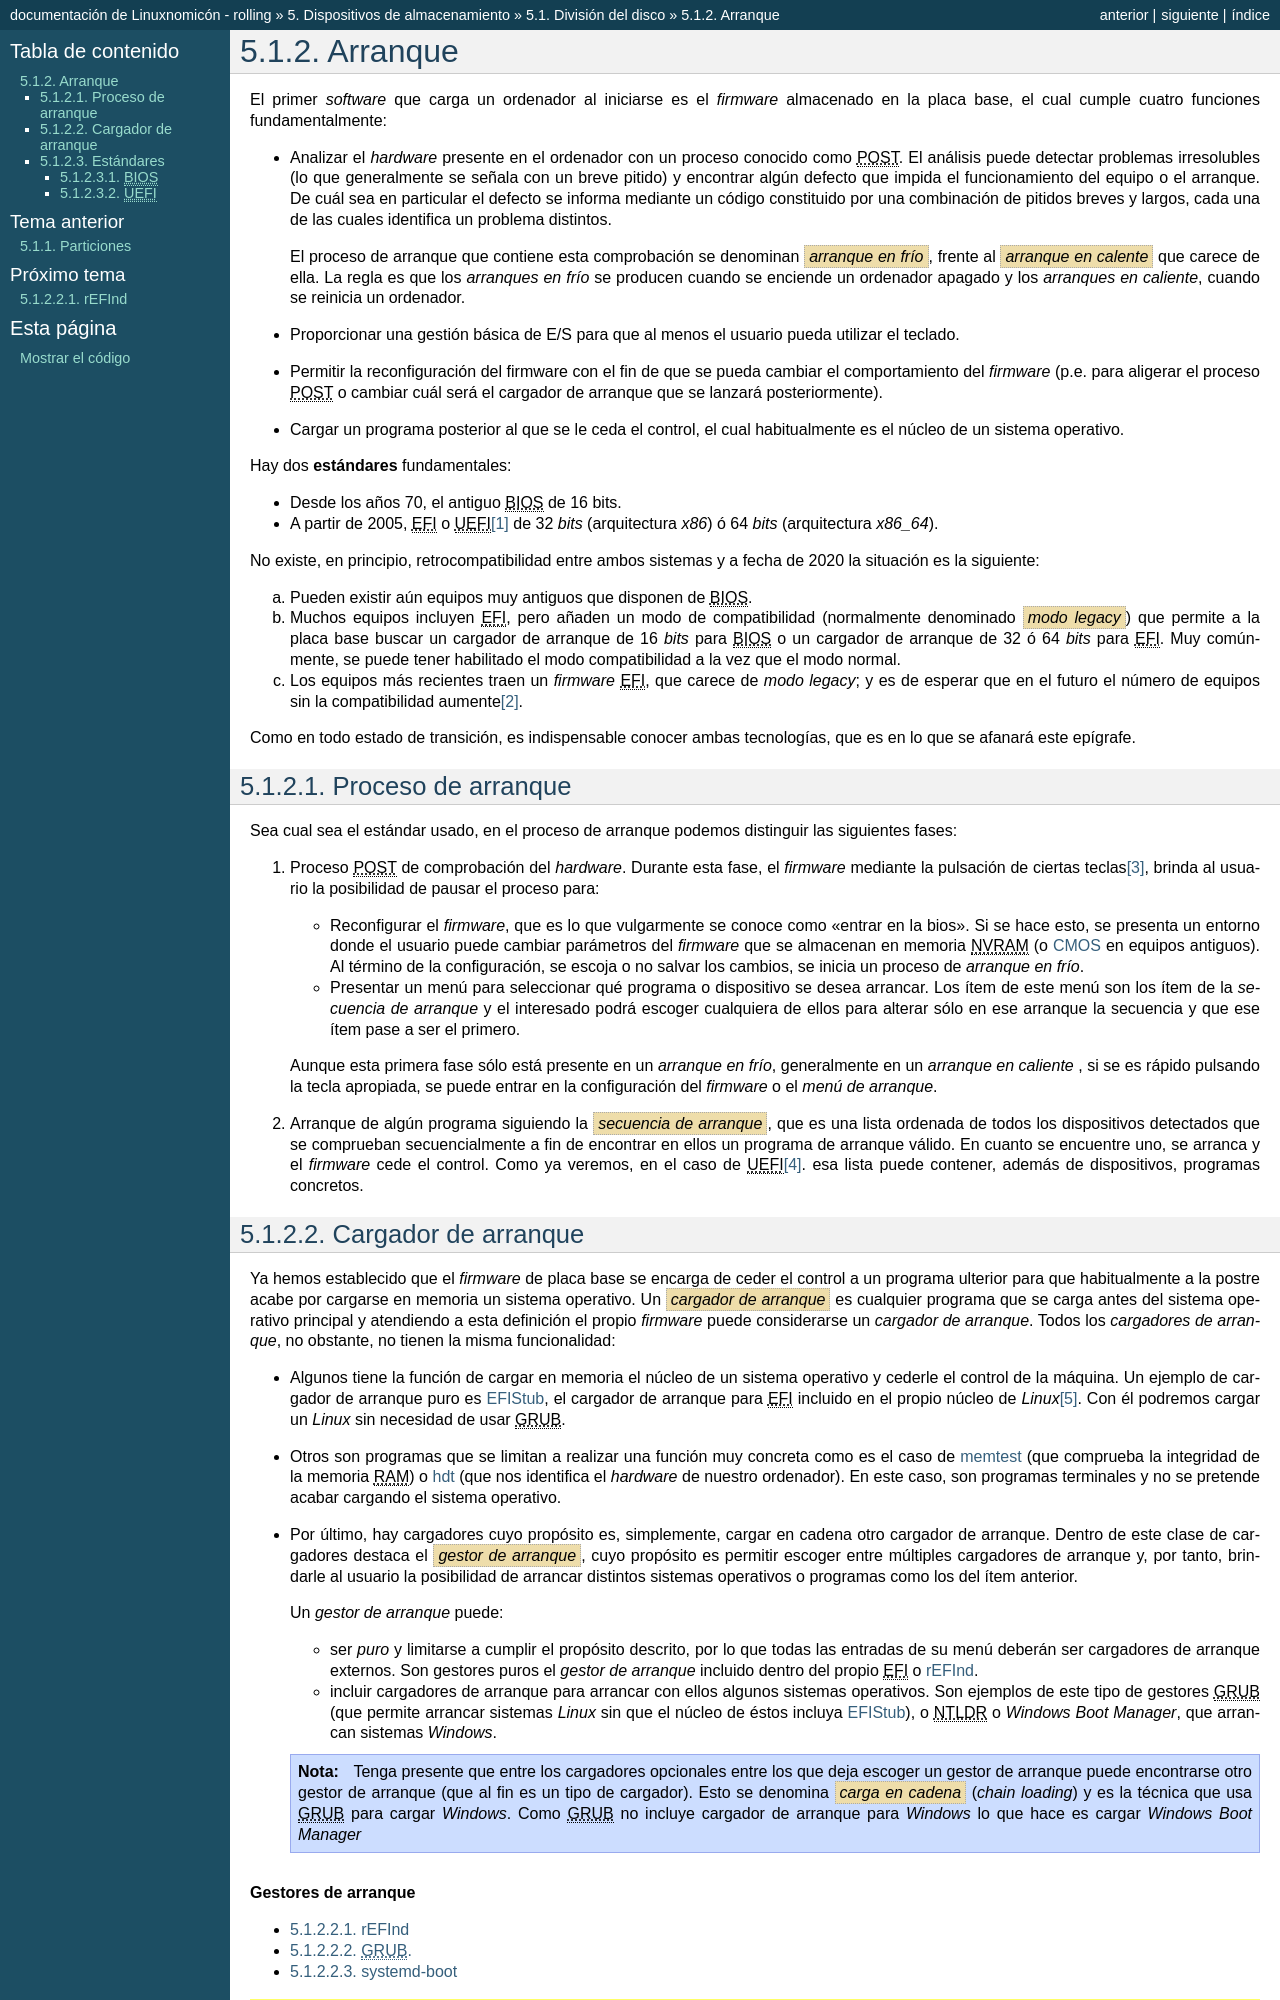

repository: sio2sio2/doc-linux · page: 05.discos/01.division/02.boot.html · generator: sphinx

.. _arranque:

********
Arranque
********
El primer *software* que carga un ordenador al iniciarse es el *firmware*
almacenado en la placa base, el cual cumple cuatro funciones fundamentalmente:

+ Analizar el *hardware* presente en el ordenador con un proceso conocido como
  |POST|. El análisis puede detectar problemas irresolubles (lo que
  generalmente se señala con un breve pitido) y encontrar algún defecto que
  impida el funcionamiento del equipo o el arranque. De cuál sea en particular
  el defecto se informa mediante un código constituido por una combinación de
  pitidos breves y largos, cada una de las cuales identifica un problema
  distintos.

  El proceso de arranque que contiene esta comprobación se denominan
  :dfn:`arranque en frío`, frente al :dfn:`arranque en calente` que carece de
  ella. La regla es que los *arranques en frío* se producen cuando se enciende
  un ordenador apagado y los *arranques en caliente*, cuando se reinicia un
  ordenador.

+ Proporcionar una gestión básica de E/S para que al menos el usuario pueda
  utilizar el teclado.
+ Permitir la reconfiguración del firmware con el fin de que se pueda cambiar el
  comportamiento del *firmware* (p.e. para aligerar el proceso |POST| o
  cambiar cuál será el cargador de arranque que se lanzará posteriormente).
+ Cargar un programa posterior al que se le ceda el control, el cual
  habitualmente es el núcleo de un sistema operativo.

Hay dos **estándares** fundamentales:

- Desde los años 70, el antiguo |BIOS| de 16 bits.
- A partir de 2005, |EFI| o |UEFI|\ [#]_ de 32 *bits* (arquitectura *x86*) ó 64
  *bits* (arquitectura *x86_64*).

No existe, en principio, retrocompatibilidad entre ambos sistemas y a fecha de
2020 la situación es la siguiente:

a. Pueden existir aún equipos muy antiguos que disponen de |BIOS|.
#. Muchos equipos incluyen |EFI|, pero añaden un modo de compatibilidad
   (normalmente denominado :dfn:`modo legacy`) que permite a la placa base
   buscar un cargador de arranque de 16 *bits* para |BIOS| o un
   cargador de arranque de 32 ó 64 *bits* para |EFI|. Muy comúnmente, se puede
   tener habilitado el modo compatibilidad a la vez que el modo normal.
#. Los equipos más recientes traen un *firmware* |EFI|, que carece de *modo
   legacy*; y es de esperar que en el futuro el número de equipos sin la
   compatibilidad aumente\ [#]_.

Como en todo estado de transición, es indispensable conocer ambas tecnologías,
que es en lo que se afanará este epígrafe.

Proceso de arranque
*******************
Sea cual sea el estándar usado, en el proceso de arranque podemos distinguir las
siguientes fases:

#. Proceso |POST| de comprobación del *hardware*. Durante esta fase, el
   *firmware* mediante la pulsación de ciertas teclas\ [#]_, brinda al usuario
   la posibilidad de pausar el proceso para:

   + Reconfigurar el *firmware*, que es lo que vulgarmente se conoce como
     "entrar en la bios". Si se hace esto, se presenta un entorno donde el
     usuario puede cambiar parámetros del *firmware* que se almacenan en memoria
     |NVRAM| (o CMOS_ en equipos antiguos). Al término de la configuración, se
     escoja o no salvar los cambios, se inicia un proceso de *arranque en
     frío*.

   + Presentar un menú para seleccionar qué programa o dispositivo se desea
     arrancar. Los ítem de este menú son los ítem de la *secuencia de arranque*
     y el interesado podrá escoger cualquiera de ellos para alterar sólo en ese
     arranque la secuencia y que ese ítem pase a ser el primero.

   Aunque esta primera fase sólo está presente en un *arranque en frío*,
   generalmente en un *arranque en caliente* , si se es rápido pulsando la tecla
   apropiada, se puede entrar en la configuración del *firmware* o el *menú de
   arranque*.

#. Arranque de algún programa siguiendo la :dfn:`secuencia de arranque`, que es
   una lista ordenada de todos los dispositivos detectados que se comprueban
   secuencialmente a fin de encontrar en ellos un programa de arranque válido.
   En cuanto se encuentre uno, se arranca y el *firmware* cede el control. Como
   ya veremos, en el caso de |UEFI|\ [#]_.  esa lista puede contener, además de
   dispositivos, programas concretos.

.. _boot-loader:

Cargador de arranque
********************
Ya hemos establecido que el *firmware* de placa base se encarga de ceder el
control a un programa ulterior para que habitualmente a la postre acabe por
cargarse en memoria un sistema operativo. Un :dfn:`cargador de arranque` es
cualquier programa que se carga antes del sistema operativo principal y
atendiendo a esta definición el propio *firmware* puede considerarse un
*cargador de arranque*. Todos los *cargadores de arranque*, no obstante, no
tienen la misma funcionalidad:

* Algunos tiene la función de cargar en memoria el núcleo de un sistema
  operativo y cederle el control de la máquina. Un ejemplo de cargador de
  arranque puro es EFIStub_, el cargador de arranque para |EFI| incluido en el
  propio núcleo de *Linux*\ [#]_. Con él podremos cargar un *Linux* sin
  necesidad de usar |GRUB|.

* Otros son programas que se limitan a realizar una función muy concreta como es
  el caso de memtest_ (que comprueba la integridad de la memoria |RAM|) o hdt_
  (que nos identifica el *hardware* de nuestro ordenador). En este caso, son
  programas terminales y no se pretende acabar cargando el sistema operativo.

  .. _boot-manager:

* Por último, hay cargadores cuyo propósito es, simplemente, cargar en cadena
  otro cargador de arranque. Dentro de este clase de cargadores destaca el
  :dfn:`gestor de arranque`, cuyo propósito es permitir escoger entre
  múltiples cargadores de arranque y, por tanto, brindarle al usuario la
  posibilidad de arrancar distintos sistemas operativos o programas como los del
  ítem anterior.

  Un *gestor de arranque* puede:

  * ser *puro* y limitarse a cumplir el propósito descrito, por lo que todas
    las entradas de su menú deberán ser cargadores de arranque externos. Son
    gestores puros el *gestor de arranque* incluido dentro del propio |EFI| o
    `rEFInd <http://www.rodsbooks.com/refind/>`_.

  * incluir cargadores de arranque para arrancar con ellos algunos sistemas
    operativos. Son ejemplos de este tipo de gestores |GRUB| (que permite
    arrancar sistemas *Linux* sin que el núcleo de éstos incluya EFIStub_), o
    |NTLDR| o *Windows Boot Manager*, que arrancan sistemas *Windows*.

  .. note:: Tenga presente que entre los cargadores opcionales entre los que
     deja escoger un gestor de arranque puede encontrarse otro gestor de arranque
     (que al fin es un tipo de cargador). Esto se denomina :dfn:`carga en
     cadena` (*chain loading*) y es la técnica que usa |GRUB| para cargar
     *Windows*. Como |GRUB| no incluye cargador de arranque para *Windows* lo
     que hace es cargar *Windows Boot Manager*

.. rubric:: Gestores de arranque

.. toctree::
   :glob:
   :maxdepth: 1

   02.boot/[0-9]*

.. seealso:: :program:`syslinux` es otro gestor de arranque que :ref:`se
   describe al tratar PXE <syslinux>`.
